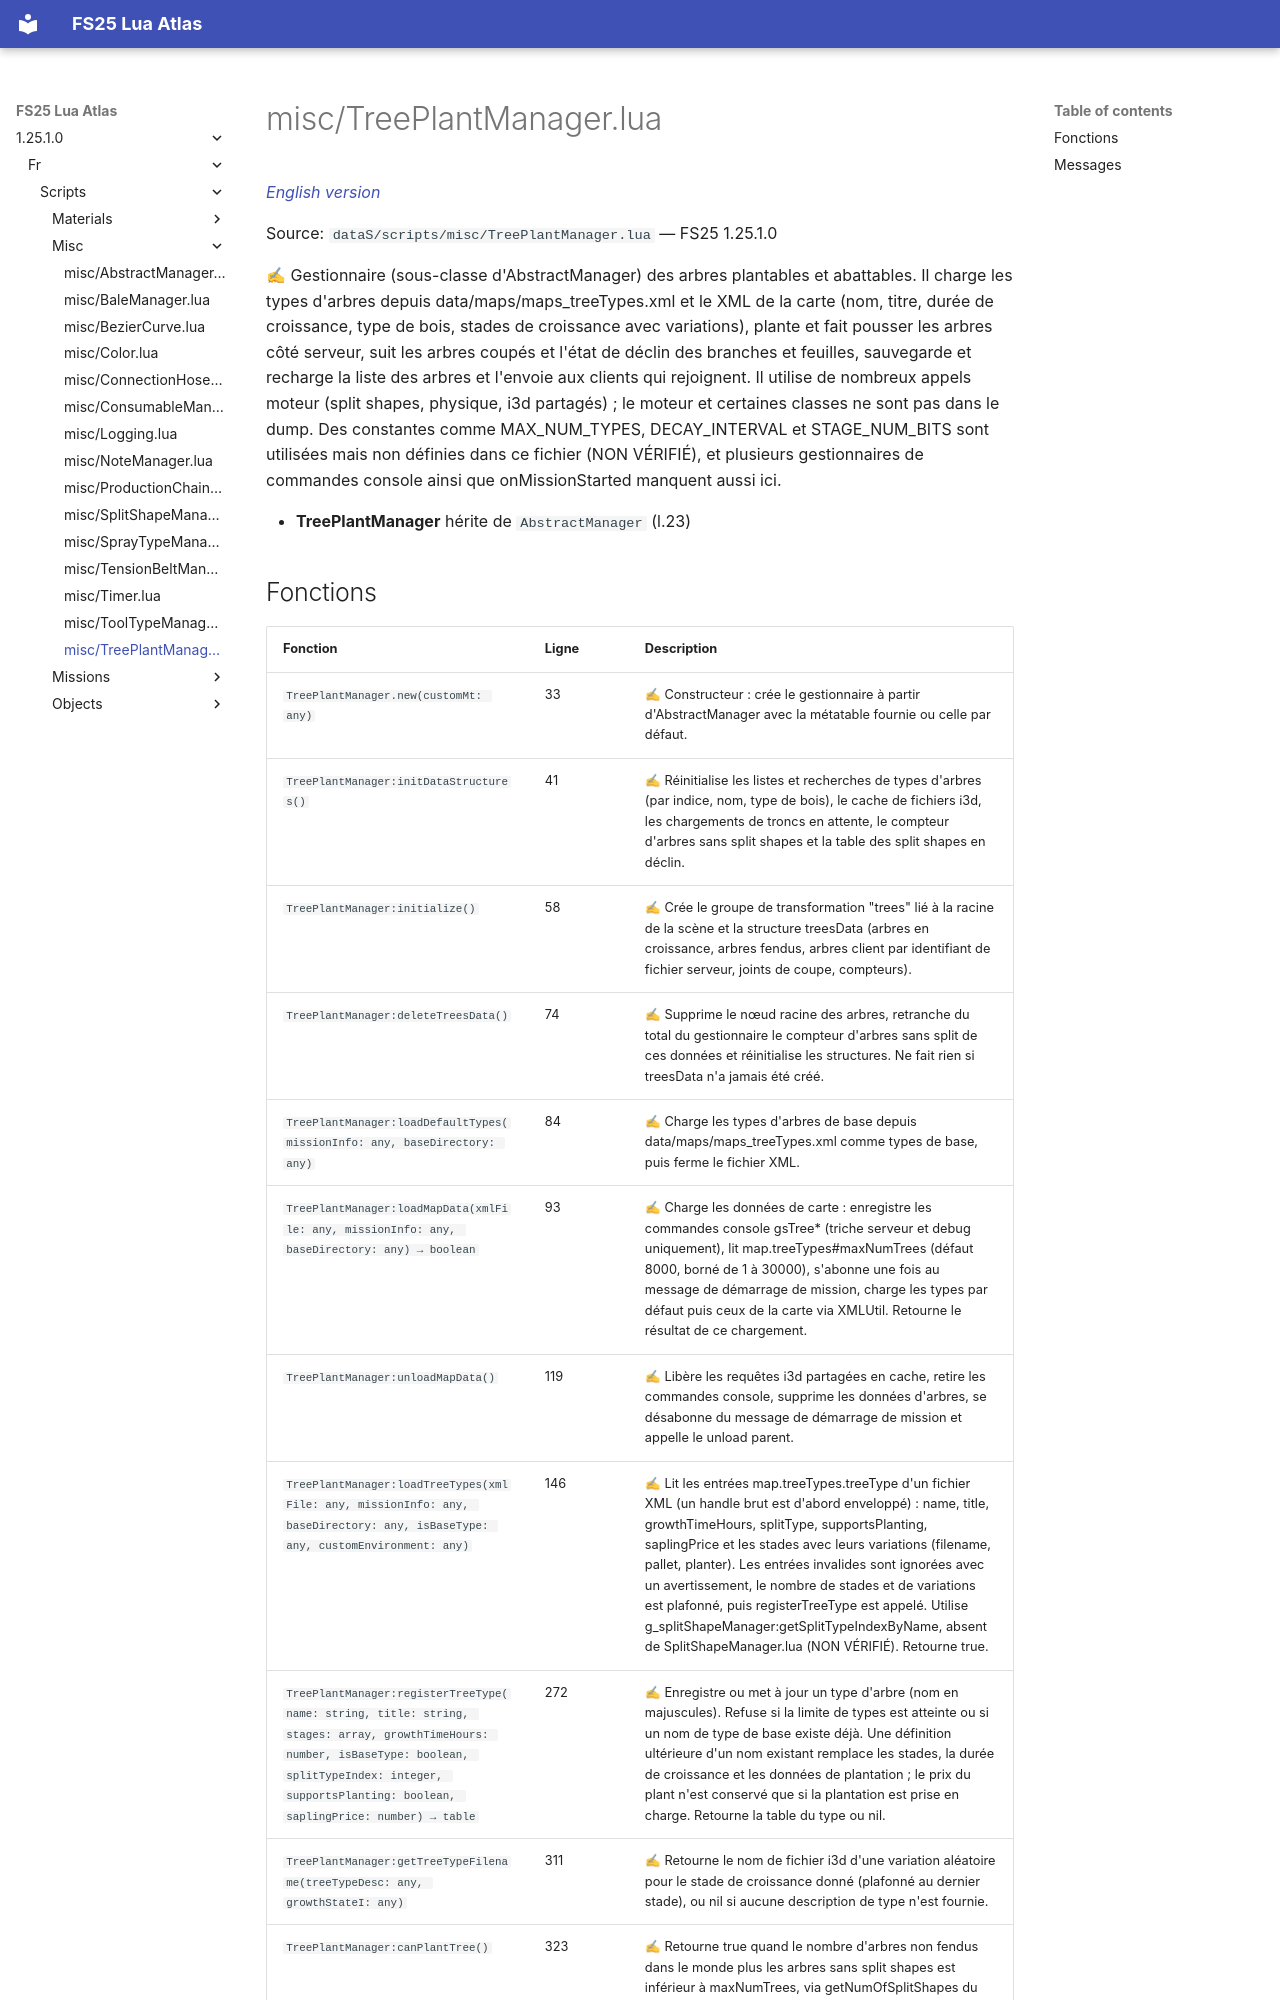

repository: Tim0219800/fs25-lua-atlas · page: 1.25.1.0/fr/scripts/misc/TreePlantManager.html · generator: mkdocs

# misc/TreePlantManager.lua

*[English version](../../../scripts/misc/TreePlantManager.md)*

Source: `dataS/scripts/misc/TreePlantManager.lua` — FS25 1.25.1.0

✍ Gestionnaire (sous-classe d'AbstractManager) des arbres plantables et abattables. Il charge les types d'arbres depuis data/maps/maps_treeTypes.xml et le XML de la carte (nom, titre, durée de croissance, type de bois, stades de croissance avec variations), plante et fait pousser les arbres côté serveur, suit les arbres coupés et l'état de déclin des branches et feuilles, sauvegarde et recharge la liste des arbres et l'envoie aux clients qui rejoignent. Il utilise de nombreux appels moteur (split shapes, physique, i3d partagés) ; le moteur et certaines classes ne sont pas dans le dump. Des constantes comme MAX_NUM_TYPES, DECAY_INTERVAL et STAGE_NUM_BITS sont utilisées mais non définies dans ce fichier (NON VÉRIFIÉ), et plusieurs gestionnaires de commandes console ainsi que onMissionStarted manquent aussi ici.

- **TreePlantManager** hérite de `AbstractManager` (l.23)
